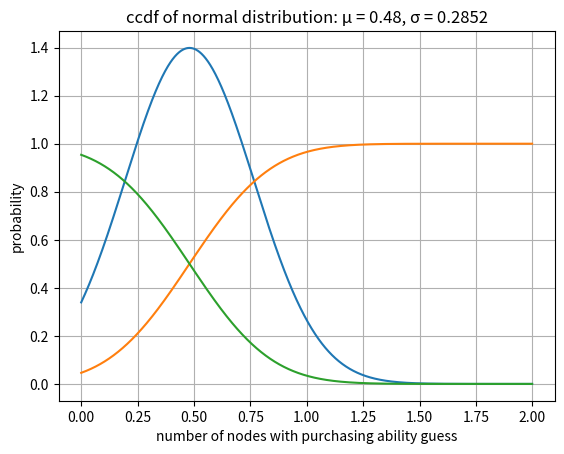

Reproduce this figure in Python.
from random import choice
import numpy as np
import matplotlib.pyplot as plt
from scipy import stats


def get_quantiles(pd, mu, sigma):

    discrim = -2 * sigma**2 * np.log(pd * sigma * np.sqrt(2 * np.pi))

    # no real roots
    if discrim < 0:
        return None

    # one root, where x == mu
    elif discrim == 0:
        return mu

    # two roots
    else:
        return choice([mu - np.sqrt(discrim), mu + np.sqrt(discrim)])


if __name__ == "__main__":
    price_list_g = [[0.24, 0.48, 0.72]]
    # price_list = [[0.24, 0.48, 0.72], [0.24, 0.48, 0.6], [0.24, 0.48, 0.96]]

    for pk in range(len(price_list_g)):
        mu_g = np.mean(price_list_g[pk])
        # mu = sum(price_list[pk])
        sigma_g = (max(price_list_g[pk]) - mu_g) / 0.8415
        # sigma = 1
        X = np.arange(0, 2, 0.001)

        Y = [stats.norm.pdf(X, mu_g, sigma_g), stats.norm.cdf(X, mu_g, sigma_g), stats.norm.sf(X, mu_g, sigma_g)]
        X_label = ['wallet guess', 'wallet guess', 'number of nodes with purchasing ability guess']
        Y_label = ['probability density', 'probability', 'probability']
        title = ['pdf', 'cdf', 'ccdf']
        for index in range(len(Y)):
            plt.plot(X, Y[index])
            plt.xlabel(X_label[index])
            plt.ylabel(Y_label[index])
            plt.title(title[index] + ' of normal distribution: μ = ' + str(mu_g) + ', σ = ' + str(round(sigma_g, 4)))
            plt.grid()
            plt.show()

        pw_list = [round(float(Y[2][np.argwhere(X == p)]), 4) for p in price_list_g[pk]]
        print(pw_list)
        print(round(float(stats.norm.sf(price_list_g[pk][0] + price_list_g[pk][1], mu_g, sigma_g)), 4))
        print(round(float(stats.norm.sf(price_list_g[pk][0] + price_list_g[pk][2], mu_g, sigma_g)), 4))
        print(round(float(stats.norm.sf(price_list_g[pk][1] + price_list_g[pk][2], mu_g, sigma_g)), 4))
        print(round(float(stats.norm.sf(sum(price_list_g[pk]), mu_g, sigma_g)), 4))